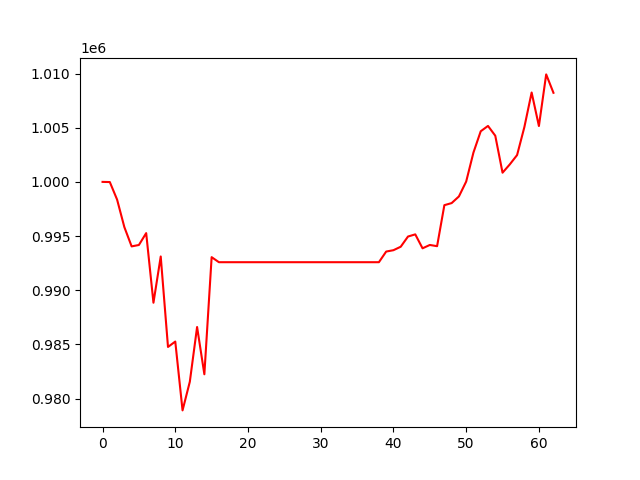

The table this chart was drawn from, first rows:
, 0
0, 1000000
1, 999985
2, 998367
3, 995825
4, 994048
5, 994178
6, 995274
7, 988850
8, 993118
9, 984770
10, 985267
11, 978916
12, 981559
13, 986610
14, 982248
15, 993055
16, 992590
17, 992590
18, 992590
19, 992590
20, 992590
21, 992590
22, 992590
23, 992590
24, 992590
25, 992590
26, 992590
27, 992590
28, 992590
29, 992590
30, 992590
31, 992590
32, 992590
33, 992590
34, 992590
35, 992590
36, 992590
37, 992590
38, 992590
39, 993572
40, 993698
41, 994017
42, 994959
43, 995158
44, 993871
45, 994180
46, 994068
47, 997852
48, 998044
49, 998657
50, 1000031
51, 1002710
52, 1004672
53, 1005163
54, 1004260
55, 1000848
56, 1001618
57, 1002476
58, 1005054
59, 1008248
... 3 more rows
